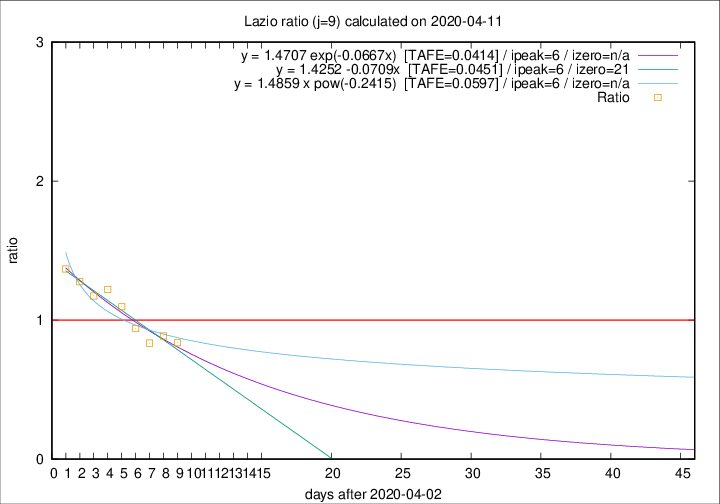

Data behind this chart, as committed beside it:
2020-04-11, 10, 273, 88, 105, 0.8381
2020-04-10, 10, 263, 94, 106, 0.8868
2020-04-09, 9, 253, 91, 109, 0.8349
2020-04-08, 6, 244, 94, 100, 0.9400
2020-04-07, 9, 238, 102, 93, 1.097
2020-04-06, 10, 229, 105, 86, 1.221
2020-04-05, 7, 219, 101, 86, 1.174
2020-04-04, 13, 212, 106, 83, 1.277
2020-04-03, 14, 199, 104, 76, 1.368
